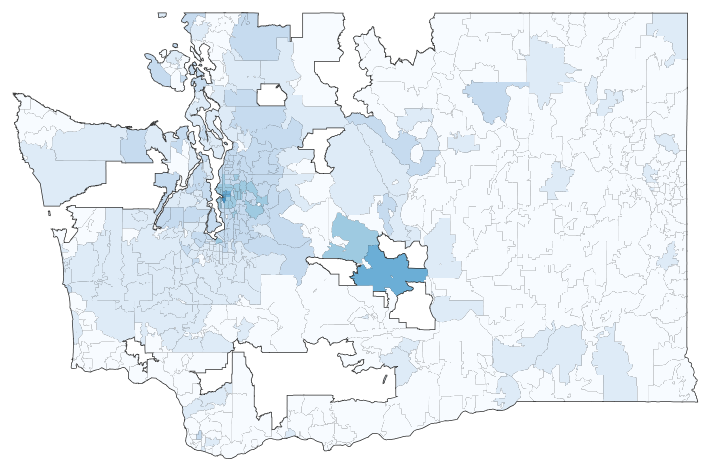
D3 v3 page, settled after 360 driven frames (6 s of simulated time); the page loaded 2 data file(s).


// ── main.js
(function chart() {

  var width = 960,
      height = 500,
      centered;

  var d3_map = d3.map();

  var quantize = d3.scale.quantize()
      .domain([0, 5])
      .range(d3.range(9).map(function(i) { return "q" + i + "-9"; }));

  var projection = d3.geo.mercator()
            .center([-120.574951, 47.361153])
            .scale(5000)
            .translate([(width) / 2, (height)/2]);

  var path = d3.geo.path()
          .projection(projection);


  var svg = d3.select("#ca-chart").append("svg")
      .attr("width", width)
      .attr("height", height);

  var tooltip = d3.select("#ca-chart").append("div")
      .attr("class", "tooltip")
      .style("opacity", 0);

  svg.append("rect")
      .attr("class", "background")
      .attr("width", width)
      .attr("height", height)
      .on("click", clicked);

  var g = svg.append("g");

  d3.json("data/wa_zcta.topojson", function (error, zipcode) {

    d3.csv("data/wa_zipcodes_rental_prices.csv", function (error, data) {
      var price = {};

      data.forEach(function (d) {
        var num = Math.round(+d.values * 100) / 100
        price[d.zip.toString()] = num;
        //debugger;
      });

    var features = topojson.feature(zipcode, zipcode.objects.tl_2010_53_zcta510).features;

    g.append("g")
        .attr("class", "state")
      .selectAll("path")
        .data(topojson.feature(zipcode, zipcode.objects.tl_2010_53_zcta510).features)
      .enter().append("path")
        .attr("d", path)
        .attr("stroke", "#333")
        .attr("stroke-width", "1.5px")
        .attr("fill", "#fff");

    g.append("g")
        .attr("class", "zipcodes")
      .selectAll("path")
        .data(features)
      .enter().append("path")
        .attr("class", function(d){
          if(d !== undefined){
             var d = quantize(+price[d.properties.zipcode]);
          } else {
            var d = 0;
          }
          return d;
        })
        .attr("d", path)
        .on("click", clicked)
        .on("mouseover", function(d) {
          
          d3.select(this.parentNode.appendChild(this))
                  .style("stroke", "#F00");

              tooltip.transition()
                  .duration(250)
                  .style("opacity", 1);

              tooltip
                  .html("<p><strong>Zipcode: " + getZip(d) + "<br>Rental Prices: "  + get_numeric_variable(d, price) + "</strong></p>")
                  .style("left", (d3.event.pageX + 25) + "px")
                  .style("top",  (d3.event.pageY - 28) + "px");

         }).on("mouseout", mouseout);
  });
});

  function coalesce(d){
    if(d !== undefined){
       var d = d;
    } else {
      var d = 0;
    }
    return d;
  }

//  function getColorClass(d) {
//    return quantize(price[d.properties.zipcode]);
//  }

  // Get numeric value from dictionary built with csv file
  function get_numeric_variable(d, price) {
    if(d !== undefined){
       var num_var = price[getZip(d)];
    } else {
      var num_var = 0;
    }
    return num_var;
  }


  function getZip(d) {
    return d && d.properties ? d.properties.zipcode : 0;
  }

  function mouseout(d) {
    d3.select(this)
        .style("stroke", null);

    tooltip.transition()
        .duration(250)
        .style("opacity", 0);
  }

  function mouseover(d, price) {
  
    d3.select(this.parentNode.appendChild(this))
        .style("stroke", "#F00");

    tooltip.transition()
        .duration(250)
        .style("opacity", 1);

    tooltip
        .html("<p><strong>Zipcode: " + getZip(d) + "<br>Rental Prices: "  + get_numeric_variable(d, price) + "</strong></p>")
        .style("left", (d3.event.pageX + 25) + "px")
        .style("top",  (d3.event.pageY - 28) + "px");
    }

  function clicked(d) {
    var x, y, k;

    if (d && centered !== d) {
      var centroid = path.centroid(d);
      x = centroid[0];
      y = centroid[1];
      k = 8;    // control zoom depth
      centered = d;
    } else {
      x = width / 2;
      y = height / 2;
      k = 1;
      centered = null;
    }

    g.selectAll("path")
        .classed("active", centered && function(d) { return d === centered; });

    g.transition()
        .duration(750)
        .attr("transform", "translate(" + width / 2 + "," + height / 2 + ")scale(" + k + ")translate(" + -x + "," + -y + ")")
        .style("stroke-width", 1.5 / k + "px");
  }

  d3.select(self.frameElement).style("height", height + "px");

}());


### data: data/wa_zcta.topojson
{
 "type": "Topology",
 "objects": {
  "tl_2010_53_zcta510": {
   "type": "GeometryCollection",
   "crs": {
    "type": "name",
    "properties": "{... 1 keys}"
   },
   "geometries": [
    "{... 3 keys}",
    "{... 3 keys}",
    "{... 3 keys}",
    "{... 3 keys}",
    "{... 3 keys}",
    "{... 3 keys}",
    "{... 3 keys}",
    "{... 3 keys}",
    "... 590 more items"
   ]
  }
 },
 "arcs": [
  [
   [
    5015,
    7530
   ],
   [
    1,
    5
   ],
   [
    1,
    5
   ],
   [
    1,
    3
   ],
   [
    1,
    1
   ],
   [
    0,
    2
   ],
   [
    0,
    4
   ],
   [
    0,
    2
   ],
   "... 976 more items"
  ],
  [
   [
    5822,
    6412
   ],
   [
    0,
    -1
   ],
   [
    -1,
    0
   ],
   [
    -2,
    -1
   ],
   [
    -2,
    -2
   ],
   [
    -3,
    -2
   ],
   [
    -2,
    -3
   ],
   [
    -1,
    -2
   ],
   "... 92 more items"
  ],
  [
   [
    5755,
    6026
   ],
   [
    -1,
    0
   ],
   [
    -1,
    0
   ],
   [
    -1,
    0
   ],
   [
    -1,
    1
   ],
   [
    -1,
    0
   ],
   [
    0,
    -2
   ],
   [
    0,
    -1
   ],
   "... 506 more items"
  ],
  [
   [
    5494,
    6053
   ],
   [
    0,
    2
   ],
   [
    0,
    1
   ],
   [
    -1,
    1
   ],
   [
    0,
    1
   ],
   [
    -1,
    1
   ],
   [
    0,
    1
   ],
   [
    0,
    1
   ],
   "... 1,040 more items"
  ],
  [
   [
    5611,
    6260
   ],
   [
    3,
    1
   ],
   [
    0,
    1
   ],
   [
    1,
    1
   ],
   [
    1,
    1
   ],
   [
    10,
    9
   ],
   [
    3,
    3
   ],
   [
    1,
    0
   ],
   "... 337 more items"
  ],
  [
   [
    5353,
    5883
   ],
   [
    0,
    -1
   ],
   [
    0,
    -1
   ],
   [
    -1,
    -1
   ],
   [
    0,
    -1
   ],
   [
    0,
    -1
   ],
   [
    0,
    -1
   ],
   [
    0,
    -1
   ],
   "... 179 more items"
  ],
  [
   [
    5327,
    5788
   ],
   [
    0,
    1
   ],
   [
    1,
    2
   ],
   [
    1,
    2
   ],
   [
    1,
    3
   ],
   [
    0,
    2
   ],
   [
    0,
    3
   ],
   [
    -2,
    7
   ],
   "... 17 more items"
  ],
  [
   [
    0,
    8233
   ],
   [
    0,
    1
   ],
   [
    1,
    0
   ],
   [
    0,
    -1
   ],
   [
    0,
    1
   ],
   [
    1,
    0
   ],
   [
    0,
    -1
   ],
   [
    0,
    -1
   ],
   "... 9 more items"
  ],
  "... 1,823 more items"
 ],
 "transform": {
  "scale": [
   0.0007828,
   0.0003459
  ],
  "translate": [
   -124.7,
   45.54
  ]
 }
}

### data: data/wa_zipcodes_rental_prices.csv
zip, values
98822, 1.042
98821, 0
98357, 0
98663, 0
98684, 0
98848, 1.042
99166, 0.7879
98851, 0
99103, 0
99357, 0
98520, 0.66
98260, 1.1
98282, 0.9073
98278, 0
98368, 1.389
98030, 1.23
98198, 1.493
98001, 1.169
98112, 2.283
98058, 1.372
98052, 1.785
98056, 1.482
98077, 1.466
98023, 1.176
98002, 1.167
98354, 1.115
98070, 1.442
98065, 1.489
98164, 1.531
98353, 0
98937, 0
98672, 0
98613, 0
98533, 0
98585, 0
98304, 0
99013, 0
99029, 0
98833, 0
98834, 0
98819, 0
98527, 0
98644, 0
98640, 0.9349
98621, 0
99119, 0
98371, 1.135
98406, 1.094
98385, 0
98335, 1.131
98396, 1.099
98349, 0.771
98447, 0
98221, 1.5
98280, 0
98279, 0
98297, 0
98241, 0.9474
98232, 0
98263, 0
... 538 more rows